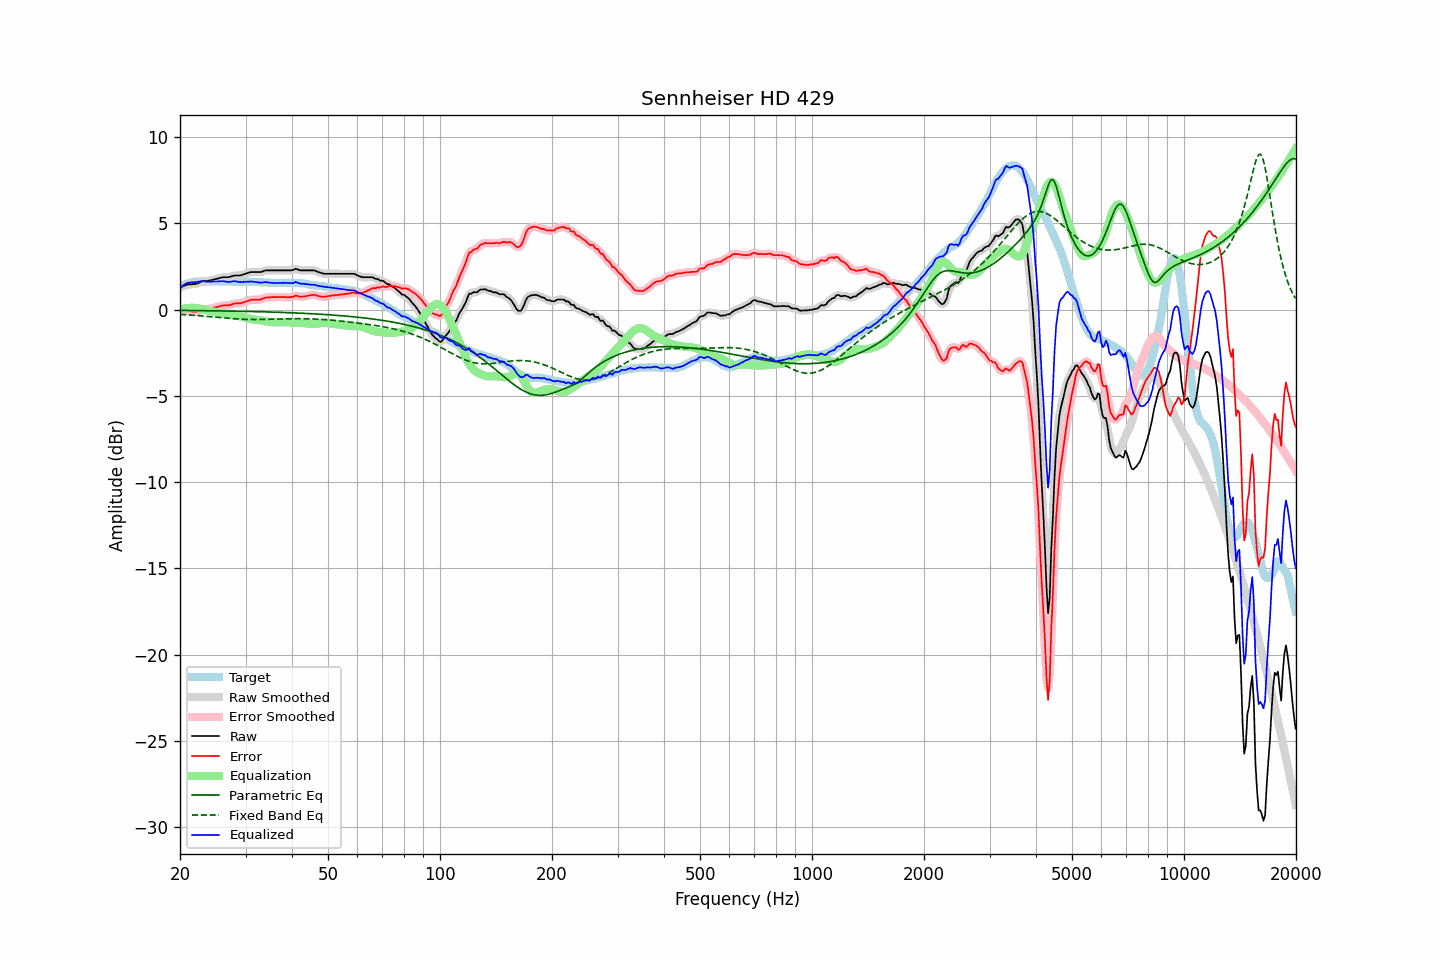

Data behind this chart, as committed beside it:
frequency, raw, error, smoothed, error_smoothed, equalization, parametric_eq, fixed_band_eq, equalized_raw, equalized_smoothed, target
20.00, 1.28, -0.03, 1.27, -0.04, 0.01, -0.04, -0.27, 1.29, 1.28, 1.31
20.20, 1.32, -0.04, 1.32, -0.04, 0.03, -0.04, -0.28, 1.35, 1.35, 1.36
20.40, 1.36, -0.05, 1.36, -0.05, 0.05, -0.04, -0.28, 1.41, 1.42, 1.41
20.61, 1.40, -0.04, 1.40, -0.05, 0.07, -0.05, -0.29, 1.47, 1.47, 1.44
20.81, 1.43, -0.06, 1.43, -0.06, 0.09, -0.05, -0.30, 1.51, 1.52, 1.49
21.02, 1.47, -0.06, 1.46, -0.07, 0.10, -0.05, -0.30, 1.56, 1.55, 1.53
21.23, 1.47, -0.08, 1.47, -0.09, 0.10, -0.05, -0.31, 1.57, 1.57, 1.55
21.44, 1.47, -0.10, 1.47, -0.10, 0.10, -0.05, -0.32, 1.57, 1.58, 1.57
21.66, 1.48, -0.11, 1.47, -0.12, 0.11, -0.05, -0.32, 1.59, 1.58, 1.59
21.87, 1.48, -0.12, 1.48, -0.13, 0.11, -0.05, -0.33, 1.58, 1.59, 1.60
22.09, 1.50, -0.12, 1.50, -0.12, 0.09, -0.05, -0.34, 1.59, 1.60, 1.62
22.31, 1.53, -0.10, 1.53, -0.10, 0.08, -0.05, -0.34, 1.61, 1.61, 1.63
22.54, 1.57, -0.07, 1.57, -0.06, 0.06, -0.06, -0.35, 1.63, 1.63, 1.63
22.76, 1.61, -0.02, 1.61, -0.02, 0.04, -0.06, -0.36, 1.65, 1.65, 1.63
22.99, 1.65, 0.03, 1.64, 0.01, 0.01, -0.06, -0.37, 1.66, 1.65, 1.62
23.22, 1.66, 0.04, 1.66, 0.03, -0.01, -0.06, -0.37, 1.65, 1.65, 1.62
23.45, 1.66, 0.04, 1.66, 0.04, -0.03, -0.06, -0.38, 1.63, 1.64, 1.62
23.69, 1.67, 0.04, 1.67, 0.04, -0.05, -0.06, -0.39, 1.62, 1.62, 1.63
23.92, 1.68, 0.05, 1.68, 0.05, -0.06, -0.06, -0.40, 1.62, 1.62, 1.63
24.16, 1.70, 0.07, 1.70, 0.06, -0.08, -0.06, -0.41, 1.62, 1.62, 1.63
24.40, 1.72, 0.08, 1.72, 0.08, -0.09, -0.06, -0.42, 1.63, 1.63, 1.64
24.65, 1.75, 0.12, 1.74, 0.11, -0.11, -0.07, -0.42, 1.64, 1.63, 1.63
24.89, 1.77, 0.14, 1.77, 0.13, -0.13, -0.07, -0.43, 1.64, 1.63, 1.63
25.14, 1.79, 0.16, 1.79, 0.16, -0.16, -0.07, -0.44, 1.63, 1.64, 1.63
25.39, 1.82, 0.18, 1.82, 0.18, -0.18, -0.07, -0.45, 1.64, 1.64, 1.64
25.65, 1.85, 0.21, 1.85, 0.21, -0.20, -0.07, -0.46, 1.65, 1.65, 1.64
25.91, 1.87, 0.23, 1.87, 0.23, -0.21, -0.07, -0.47, 1.65, 1.65, 1.63
26.16, 1.88, 0.25, 1.88, 0.24, -0.23, -0.08, -0.47, 1.65, 1.65, 1.63
26.43, 1.88, 0.25, 1.88, 0.25, -0.24, -0.08, -0.48, 1.64, 1.64, 1.63
26.69, 1.88, 0.25, 1.88, 0.24, -0.26, -0.08, -0.49, 1.62, 1.62, 1.63
26.96, 1.88, 0.25, 1.88, 0.25, -0.27, -0.08, -0.50, 1.61, 1.61, 1.63
27.23, 1.90, 0.27, 1.90, 0.27, -0.29, -0.08, -0.51, 1.61, 1.61, 1.63
27.50, 1.93, 0.30, 1.93, 0.30, -0.30, -0.08, -0.51, 1.63, 1.63, 1.63
27.77, 1.96, 0.34, 1.96, 0.33, -0.31, -0.08, -0.52, 1.64, 1.64, 1.62
28.05, 1.98, 0.36, 1.97, 0.35, -0.33, -0.09, -0.53, 1.65, 1.64, 1.62
28.33, 1.98, 0.37, 1.98, 0.36, -0.35, -0.09, -0.53, 1.63, 1.63, 1.61
28.62, 1.98, 0.37, 1.98, 0.36, -0.36, -0.09, -0.54, 1.62, 1.62, 1.61
28.90, 1.98, 0.36, 1.98, 0.37, -0.38, -0.09, -0.54, 1.60, 1.60, 1.62
29.19, 2.00, 0.39, 2.00, 0.38, -0.40, -0.09, -0.55, 1.60, 1.60, 1.61
29.48, 2.03, 0.41, 2.03, 0.41, -0.42, -0.10, -0.55, 1.61, 1.60, 1.62
29.78, 2.06, 0.45, 2.06, 0.44, -0.45, -0.10, -0.56, 1.61, 1.61, 1.61
30.08, 2.09, 0.47, 2.09, 0.47, -0.47, -0.10, -0.56, 1.62, 1.62, 1.62
30.38, 2.12, 0.50, 2.12, 0.50, -0.50, -0.10, -0.57, 1.62, 1.62, 1.61
30.68, 2.15, 0.54, 2.15, 0.54, -0.52, -0.10, -0.57, 1.62, 1.63, 1.61
30.99, 2.18, 0.57, 2.17, 0.56, -0.54, -0.11, -0.57, 1.63, 1.63, 1.61
31.30, 2.18, 0.58, 2.18, 0.57, -0.56, -0.11, -0.57, 1.62, 1.62, 1.60
31.61, 2.18, 0.58, 2.18, 0.58, -0.57, -0.11, -0.57, 1.61, 1.61, 1.60
31.93, 2.18, 0.58, 2.18, 0.58, -0.58, -0.11, -0.57, 1.60, 1.60, 1.60
32.24, 2.18, 0.59, 2.18, 0.58, -0.59, -0.12, -0.57, 1.59, 1.59, 1.59
32.57, 2.18, 0.59, 2.18, 0.58, -0.60, -0.12, -0.57, 1.58, 1.57, 1.59
32.89, 2.18, 0.59, 2.18, 0.59, -0.62, -0.12, -0.57, 1.56, 1.57, 1.59
33.22, 2.20, 0.62, 2.21, 0.62, -0.63, -0.12, -0.57, 1.57, 1.57, 1.58
33.55, 2.24, 0.66, 2.23, 0.65, -0.65, -0.13, -0.57, 1.59, 1.58, 1.58
33.89, 2.27, 0.70, 2.26, 0.69, -0.67, -0.13, -0.57, 1.60, 1.59, 1.57
34.23, 2.28, 0.71, 2.28, 0.71, -0.69, -0.13, -0.56, 1.59, 1.59, 1.57
34.57, 2.28, 0.72, 2.28, 0.72, -0.71, -0.13, -0.56, 1.57, 1.58, 1.56
34.92, 2.28, 0.72, 2.28, 0.72, -0.72, -0.14, -0.56, 1.56, 1.56, 1.56
35.27, 2.28, 0.73, 2.28, 0.72, -0.73, -0.14, -0.55, 1.55, 1.55, 1.55
35.62, 2.28, 0.73, 2.28, 0.72, -0.73, -0.14, -0.55, 1.55, 1.55, 1.55
35.97, 2.28, 0.73, 2.28, 0.73, -0.73, -0.15, -0.55, 1.55, 1.55, 1.55
... 635 more rows
